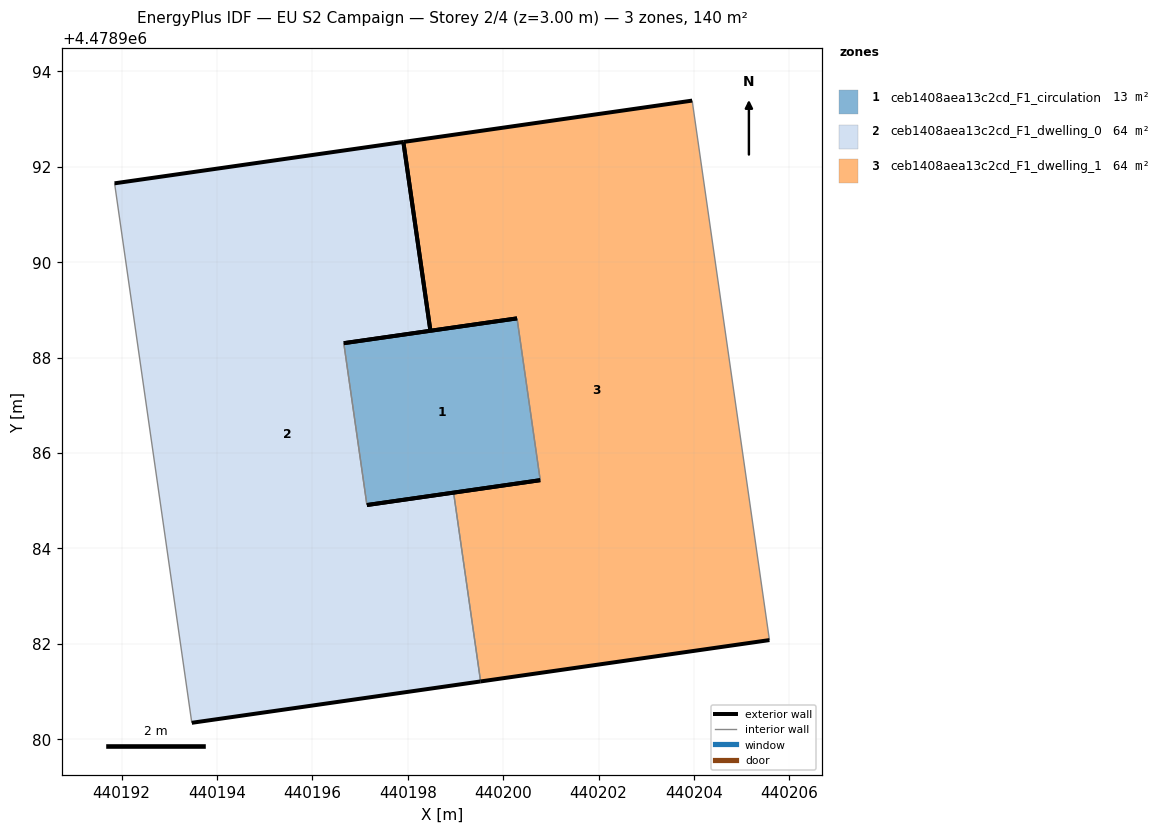
=== STOREY PLAN SPEC (per zone: floor XY polygon, exterior-wall plan segments, windows/doors) ===
zone 1: ceb1408aea13c2cd_F1_circulation  (12.6 m²)
  floor: (440200.78, 4478985.43) (440200.29, 4478988.82) (440196.66, 4478988.30) (440197.14, 4478984.91)
  exterior wall: (440196.66, 4478988.30) – (440200.29, 4478988.82)  [3.7 m]
  exterior wall: (440200.78, 4478985.43) – (440197.14, 4478984.91)  [3.7 m]
  interior walls: 2
zone 2: ceb1408aea13c2cd_F1_dwelling_0  (63.6 m²)
  floor: (440199.53, 4478981.21) (440198.96, 4478985.17) (440197.14, 4478984.91) (440196.66, 4478988.30) (440198.47, 4478988.56) (440197.91, 4478992.52) (440191.85, 4478991.65) (440193.47, 4478980.34)
  exterior wall: (440191.85, 4478991.65) – (440197.91, 4478992.52)  [6.1 m]
  exterior wall: (440198.47, 4478988.56) – (440196.66, 4478988.30)  [1.8 m]
  exterior wall: (440197.14, 4478984.91) – (440198.96, 4478985.17)  [1.8 m]
  exterior wall: (440199.53, 4478981.21) – (440193.47, 4478980.34)  [6.1 m]
  exterior wall: (440197.91, 4478992.52) – (440198.47, 4478988.56)  [4.0 m]
  interior walls: 3
zone 3: ceb1408aea13c2cd_F1_dwelling_1  (63.6 m²)
  floor: (440205.58, 4478982.08) (440203.96, 4478993.39) (440197.91, 4478992.52) (440198.47, 4478988.56) (440200.29, 4478988.82) (440200.78, 4478985.43) (440198.96, 4478985.17) (440199.53, 4478981.21)
  exterior wall: (440198.96, 4478985.17) – (440200.78, 4478985.43)  [1.8 m]
  exterior wall: (440200.29, 4478988.82) – (440198.47, 4478988.56)  [1.8 m]
  exterior wall: (440197.91, 4478992.52) – (440203.96, 4478993.39)  [6.1 m]
  exterior wall: (440205.58, 4478982.08) – (440199.53, 4478981.21)  [6.1 m]
  exterior wall: (440198.47, 4478988.56) – (440197.91, 4478992.52)  [4.0 m]
  interior walls: 3

=== DERIVED (storey summary) ===
Building: EU S2 Campaign
Storey: 2 of 4  (floor level z = 3.00 m)
Storey gross floor area: 139.7 m²
Zones on this storey: 3
  - ceb1408aea13c2cd_F1_circulation: floor 12.6 m²; exterior wall 7.3 m (22.0 m²); WWR 0.0%
  - ceb1408aea13c2cd_F1_dwelling_0: floor 63.6 m²; exterior wall 19.9 m (59.7 m²); WWR 0.0%
  - ceb1408aea13c2cd_F1_dwelling_1: floor 63.6 m²; exterior wall 19.9 m (59.7 m²); WWR 0.0%
Zone adjacency (shared interzone walls):
  - ceb1408aea13c2cd_F1_circulation ↔ ceb1408aea13c2cd_F1_dwelling_0
  - ceb1408aea13c2cd_F1_circulation ↔ ceb1408aea13c2cd_F1_dwelling_1
  - ceb1408aea13c2cd_F1_dwelling_0 ↔ ceb1408aea13c2cd_F1_dwelling_1